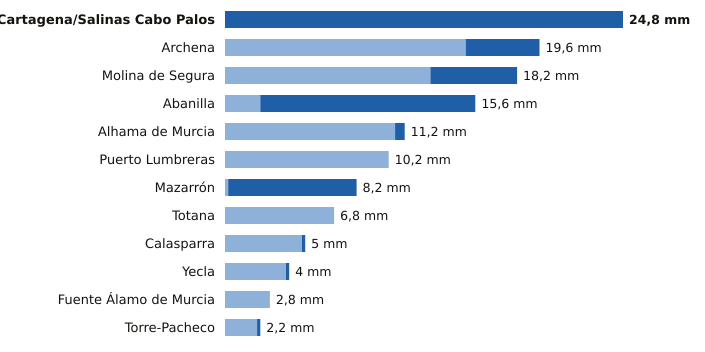

The file beside this chart, header and first rows:
estacion, provincia, indicativo, mm_6_dias_anteriores, mm_hoy, mm_7_dias, horas_de_hoy
Cartagena/Salinas Cabo Palos, Murcia, 7019X, 0.0, 24.8, 24.8, 9
Archena, Murcia, 7158X, 15.0, 4.6, 19.6, 8
Molina de Segura, Murcia, 7237E, 12.8, 5.4, 18.2, 10
Abanilla, Murcia, 7250C, 2.2, 13.4, 15.6, 8
Alhama de Murcia, Murcia, 7227X, 10.6, 0.6, 11.2, 9
Puerto Lumbreras, Murcia, 7211B, 10.2, 0.0, 10.2, 9
Mazarrón, Murcia, 7007Y, 0.2, 8.0, 8.2, 9
Totana, Murcia, 7218Y, 6.8, 0.0, 6.8, 9
Calasparra, Murcia, 7121A, 4.8, 0.2, 5.0, 9
Yecla, Murcia, 7275C, 3.8, 0.2, 4.0, 10
Fuente Álamo de Murcia, Murcia, 7023X, 2.8, 0.0, 2.8, 8
Torre-Pacheco, Murcia, 7026X, 2.0, 0.2, 2.2, 10
